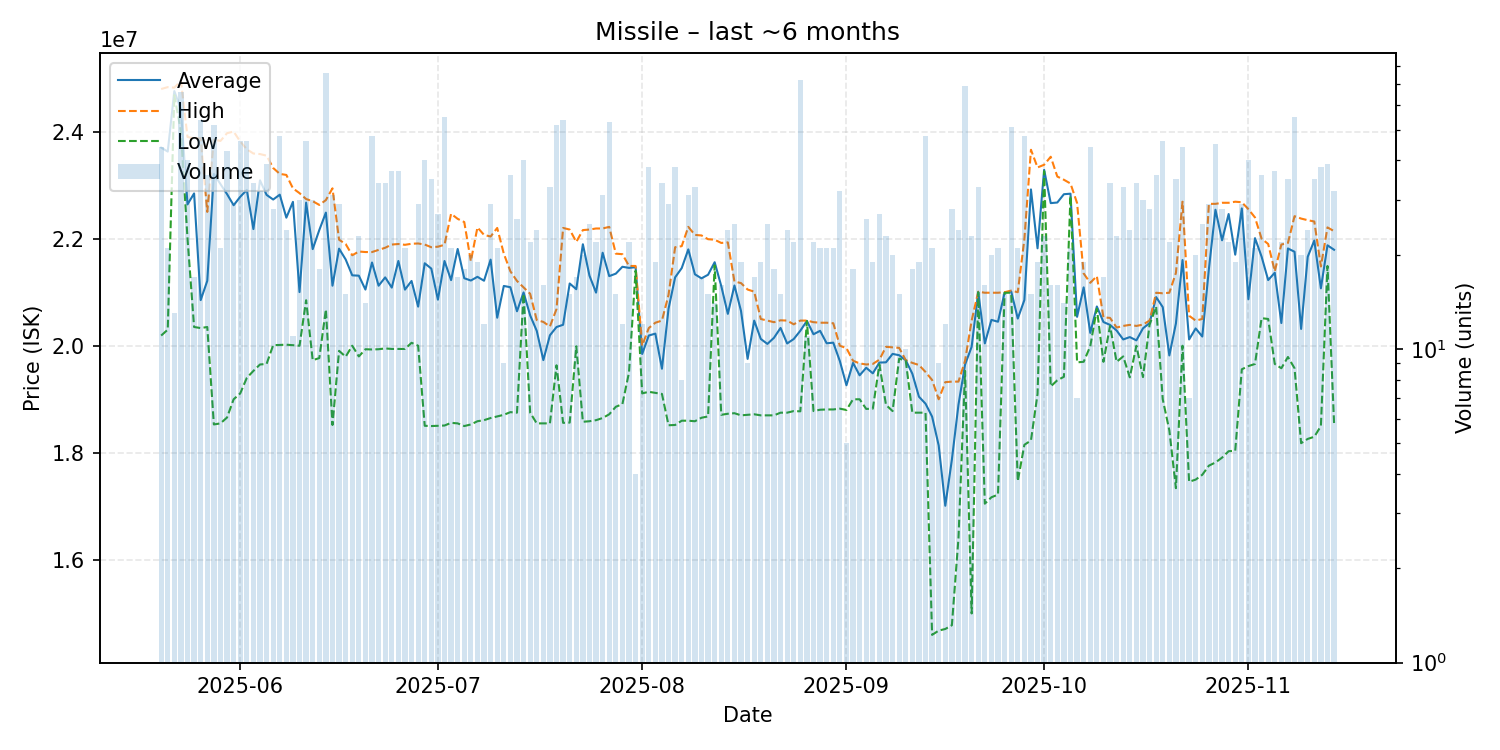

The data file committed next to this chart (first rows):
date, average, highest, lowest, order_count, volume
2025-05-20, 23700909, 24795000, 20190000, 23, 44
2025-05-21, 23626667, 24830000, 20300000, 20, 21
2025-05-22, 24756154, 24820000, 24680000, 10, 13
2025-05-23, 24412576, 24950000, 24000000, 25, 66
2025-05-24, 22639750, 23900000, 22000000, 21, 40
2025-05-25, 22844706, 23870000, 20350000, 15, 17
2025-05-26, 20852222, 23875000, 20330000, 20, 54
2025-05-27, 21212500, 22500000, 20350000, 23, 36
2025-05-28, 23208269, 23850000, 18530000, 24, 52
2025-05-29, 23019524, 23825000, 18550000, 15, 21
2025-05-30, 22831628, 23970000, 18660000, 29, 43
2025-05-31, 22624483, 24000000, 19000000, 15, 29
2025-06-01, 22781957, 23815000, 19110000, 20, 46
2025-06-02, 22909783, 23670000, 19400000, 30, 46
2025-06-03, 22179412, 23590000, 19530000, 20, 34
2025-06-04, 23090000, 23580000, 19650000, 23, 32
2025-06-05, 22817692, 23550000, 19660000, 27, 39
2025-06-06, 22730714, 23320000, 20010000, 14, 28
2025-06-07, 22821250, 23210000, 20015000, 23, 48
2025-06-08, 22392083, 23190000, 20020000, 21, 24
2025-06-09, 22687273, 22940000, 20010000, 7, 11
2025-06-10, 21002333, 22850000, 20000000, 17, 30
2025-06-11, 22673261, 22740000, 20850000, 17, 46
2025-06-12, 21804667, 22700000, 19730000, 23, 30
2025-06-13, 22161111, 22630000, 19770000, 15, 18
2025-06-14, 22486579, 22720000, 20680000, 37, 76
2025-06-15, 21121613, 22940000, 18520000, 14, 31
2025-06-16, 21813448, 21980000, 19905000, 23, 29
2025-06-17, 21612000, 21900000, 19795000, 10, 15
2025-06-18, 21315000, 21690000, 20000000, 17, 20
2025-06-19, 21308696, 21760000, 19800000, 17, 23
2025-06-20, 21049286, 21750000, 19935000, 14, 14
2025-06-21, 21554583, 21750000, 19930000, 23, 48
2025-06-22, 21121176, 21790000, 19935000, 23, 34
2025-06-23, 21276471, 21830000, 19950000, 20, 34
2025-06-24, 21085946, 21890000, 19940000, 22, 37
2025-06-25, 21583514, 21900000, 19940000, 17, 37
2025-06-26, 21048095, 21885000, 19940000, 15, 21
2025-06-27, 21210000, 21905000, 20055000, 10, 16
2025-06-28, 20730000, 21910000, 20000000, 15, 29
2025-06-29, 21540250, 21890000, 18505000, 24, 40
2025-06-30, 21440571, 21840000, 18500000, 16, 35
2025-07-01, 20861111, 21850000, 18505000, 20, 27
2025-07-02, 21582909, 21885000, 18510000, 28, 55
2025-07-03, 21225714, 22465000, 18560000, 19, 21
2025-07-04, 21807647, 22370000, 18550000, 14, 17
2025-07-05, 21261111, 22310000, 18500000, 14, 18
2025-07-06, 21218000, 21580000, 18530000, 17, 20
2025-07-07, 21287368, 22210000, 18590000, 12, 19
2025-07-08, 21214167, 22070000, 18610000, 7, 12
2025-07-09, 21608276, 22040000, 18650000, 22, 29
2025-07-10, 20523810, 22200000, 18680000, 17, 21
2025-07-11, 21116667, 21720000, 18710000, 9, 9
2025-07-12, 21093056, 21390000, 18760000, 29, 36
2025-07-13, 20643846, 21210000, 18750000, 18, 26
2025-07-14, 20995500, 21090000, 20970000, 16, 40
2025-07-15, 20566818, 20970000, 18750000, 17, 22
2025-07-16, 20278333, 20480000, 18550000, 12, 24
2025-07-17, 19731875, 20445000, 18550000, 13, 16
2025-07-18, 20195758, 20360000, 18550000, 17, 33
... 119 more rows
